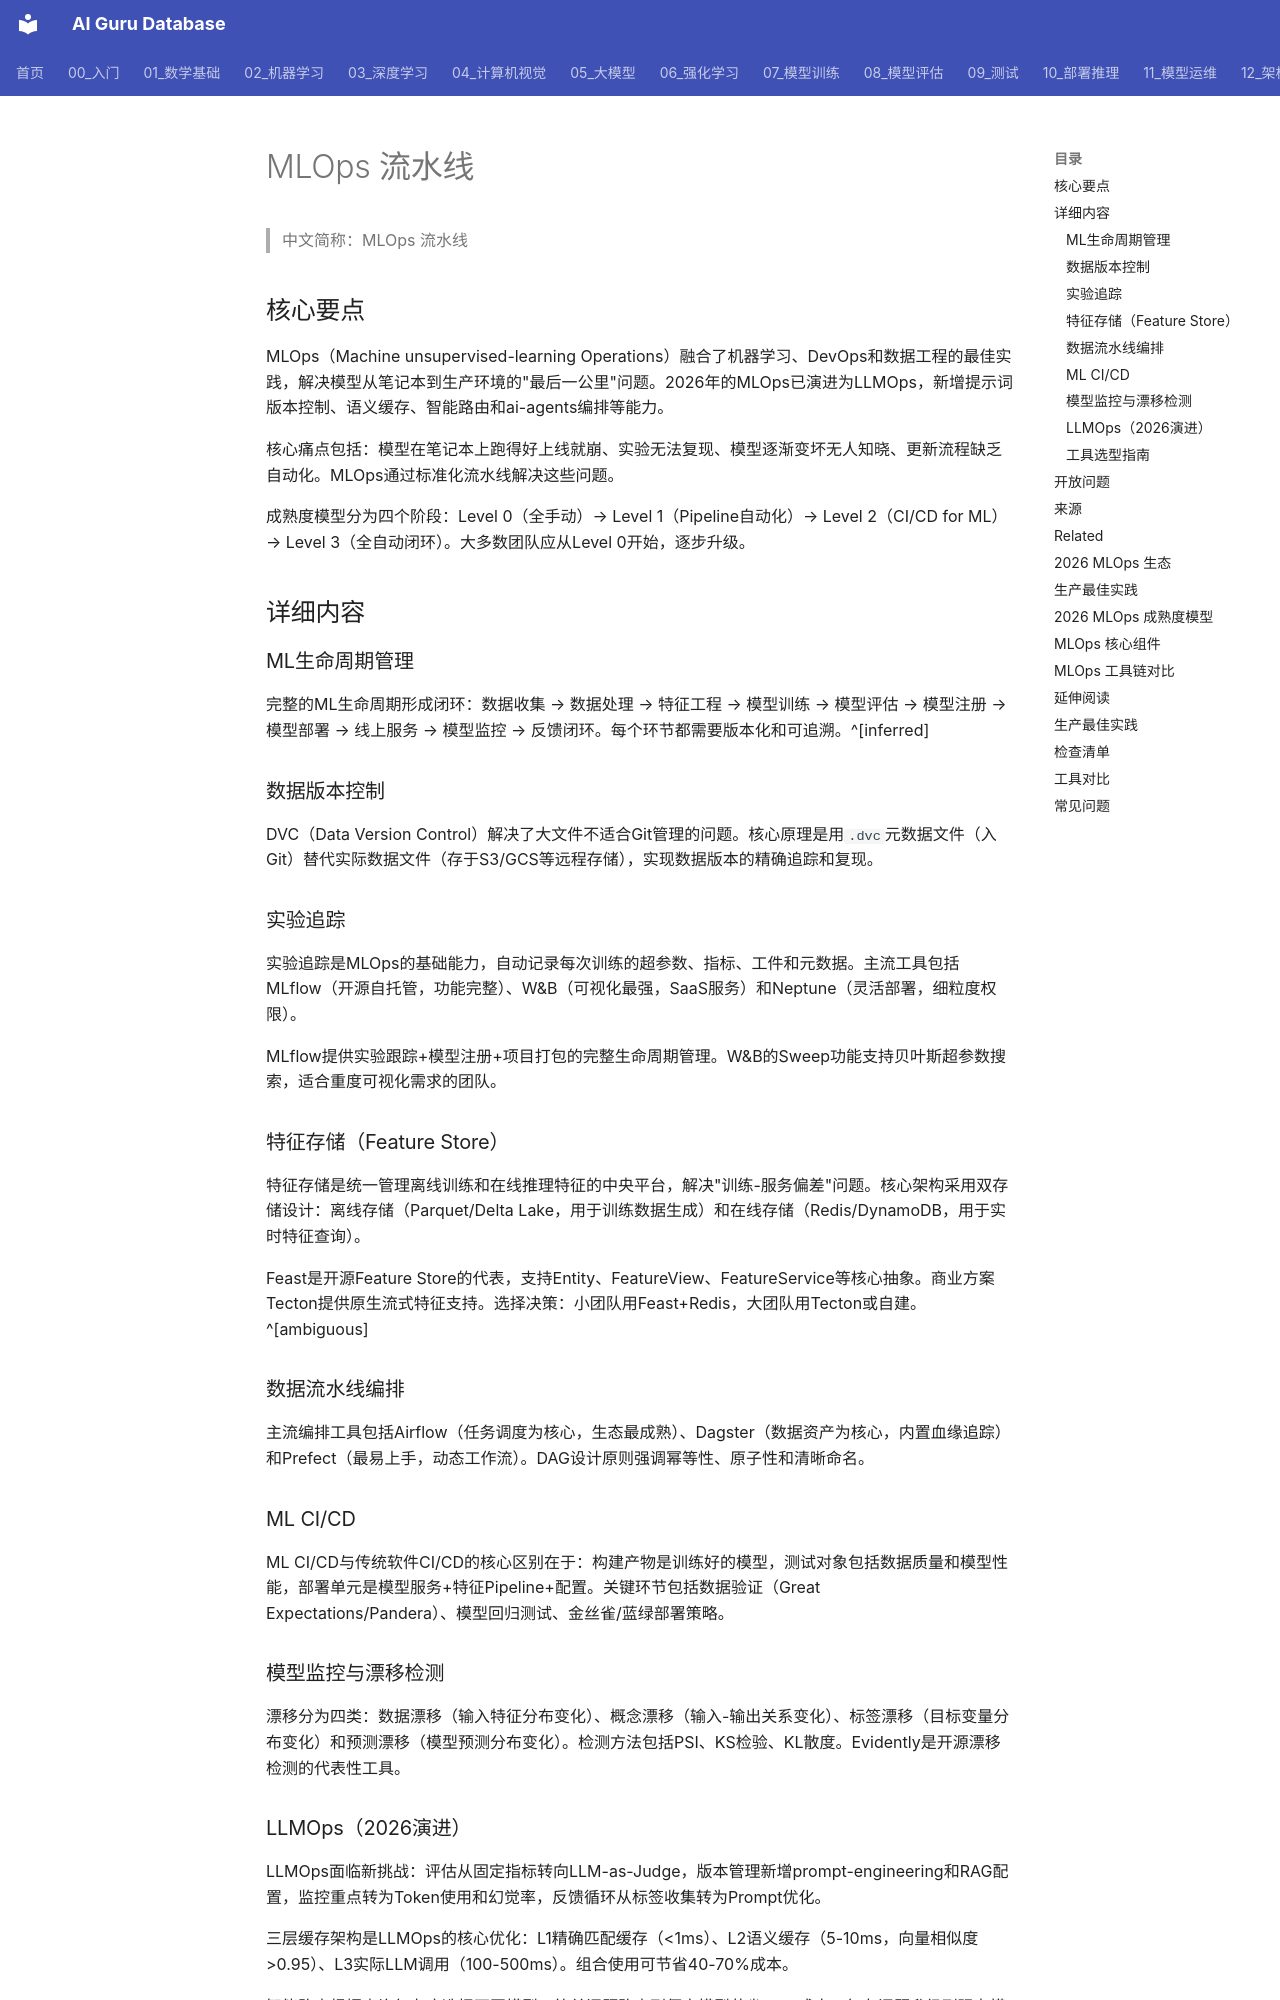

repository: ai-guru-global/ai-guru-database · page: 概念/MLOps/mlops/index.html · generator: mkdocs

---
title: MLOps 流水线
category: -concepts
tags: [mlops, llmops, ci-cd, feature-store, experiment-tracking]
relationships:
  - target: "[[概念/ai-architecture]]"
    type: related_to
  - target: "概念/llm-infrastructure"
    type: related_to
  - target: "概念/rag-systems"
    type: related_to
sources:
  - 10_MLOps_automl/MLOps_Pipeline.md
  - 11_模型运维/01_MLOps基础/MLOps_Maturity_Model.md
  - 11_模型运维/05_流程编排/Data_Pipeline_Orchestration.md
  - 11_模型运维/04_实验追踪/Experiment_Tracking_Deep_Dive.md
  - 11_模型运维/06_持续集成部署/ML_CI_CD.md
  - MLOps/feature-engineering_Store_Deep_Dive.md
summary: MLOps是DevOps的AI升级版，将机器学习模型从实验环境稳定部署到生产环境的工程实践体系，涵盖数据版本化、实验追踪、特征存储、CI/CD流水线和模型监控等核心能力。
provenance:
  extracted: 0.80
  inferred: 0.15
  ambiguous: 0.05
base_confidence: 0.75
lifecycle: draft
lifecycle_changed: 2026-05-31
tier: supporting
created: 2026-05-31T00:00:00Z
updated: 2026-07-21T00:00:00Z
aliases:
  - Mlops

name_zh: "MLOps 流水线"
---
# MLOps 流水线

> 中文简称：MLOps 流水线

## 核心要点

MLOps（Machine unsupervised-learning Operations）融合了机器学习、DevOps和数据工程的最佳实践，解决模型从笔记本到生产环境的"最后一公里"问题。2026年的MLOps已演进为LLMOps，新增提示词版本控制、语义缓存、智能路由和ai-agents编排等能力。

核心痛点包括：模型在笔记本上跑得好上线就崩、实验无法复现、模型逐渐变坏无人知晓、更新流程缺乏自动化。MLOps通过标准化流水线解决这些问题。

成熟度模型分为四个阶段：Level 0（全手动）→ Level 1（Pipeline自动化）→ Level 2（CI/CD for ML）→ Level 3（全自动闭环）。大多数团队应从Level 0开始，逐步升级。

## 详细内容

### ML生命周期管理

完整的ML生命周期形成闭环：数据收集 → 数据处理 → 特征工程 → 模型训练 → 模型评估 → 模型注册 → 模型部署 → 线上服务 → 模型监控 → 反馈闭环。每个环节都需要版本化和可追溯。^[inferred]

### 数据版本控制

DVC（Data Version Control）解决了大文件不适合Git管理的问题。核心原理是用`.dvc`元数据文件（入Git）替代实际数据文件（存于S3/GCS等远程存储），实现数据版本的精确追踪和复现。

### 实验追踪

实验追踪是MLOps的基础能力，自动记录每次训练的超参数、指标、工件和元数据。主流工具包括MLflow（开源自托管，功能完整）、W&B（可视化最强，SaaS服务）和Neptune（灵活部署，细粒度权限）。

MLflow提供实验跟踪+模型注册+项目打包的完整生命周期管理。W&B的Sweep功能支持贝叶斯超参数搜索，适合重度可视化需求的团队。
